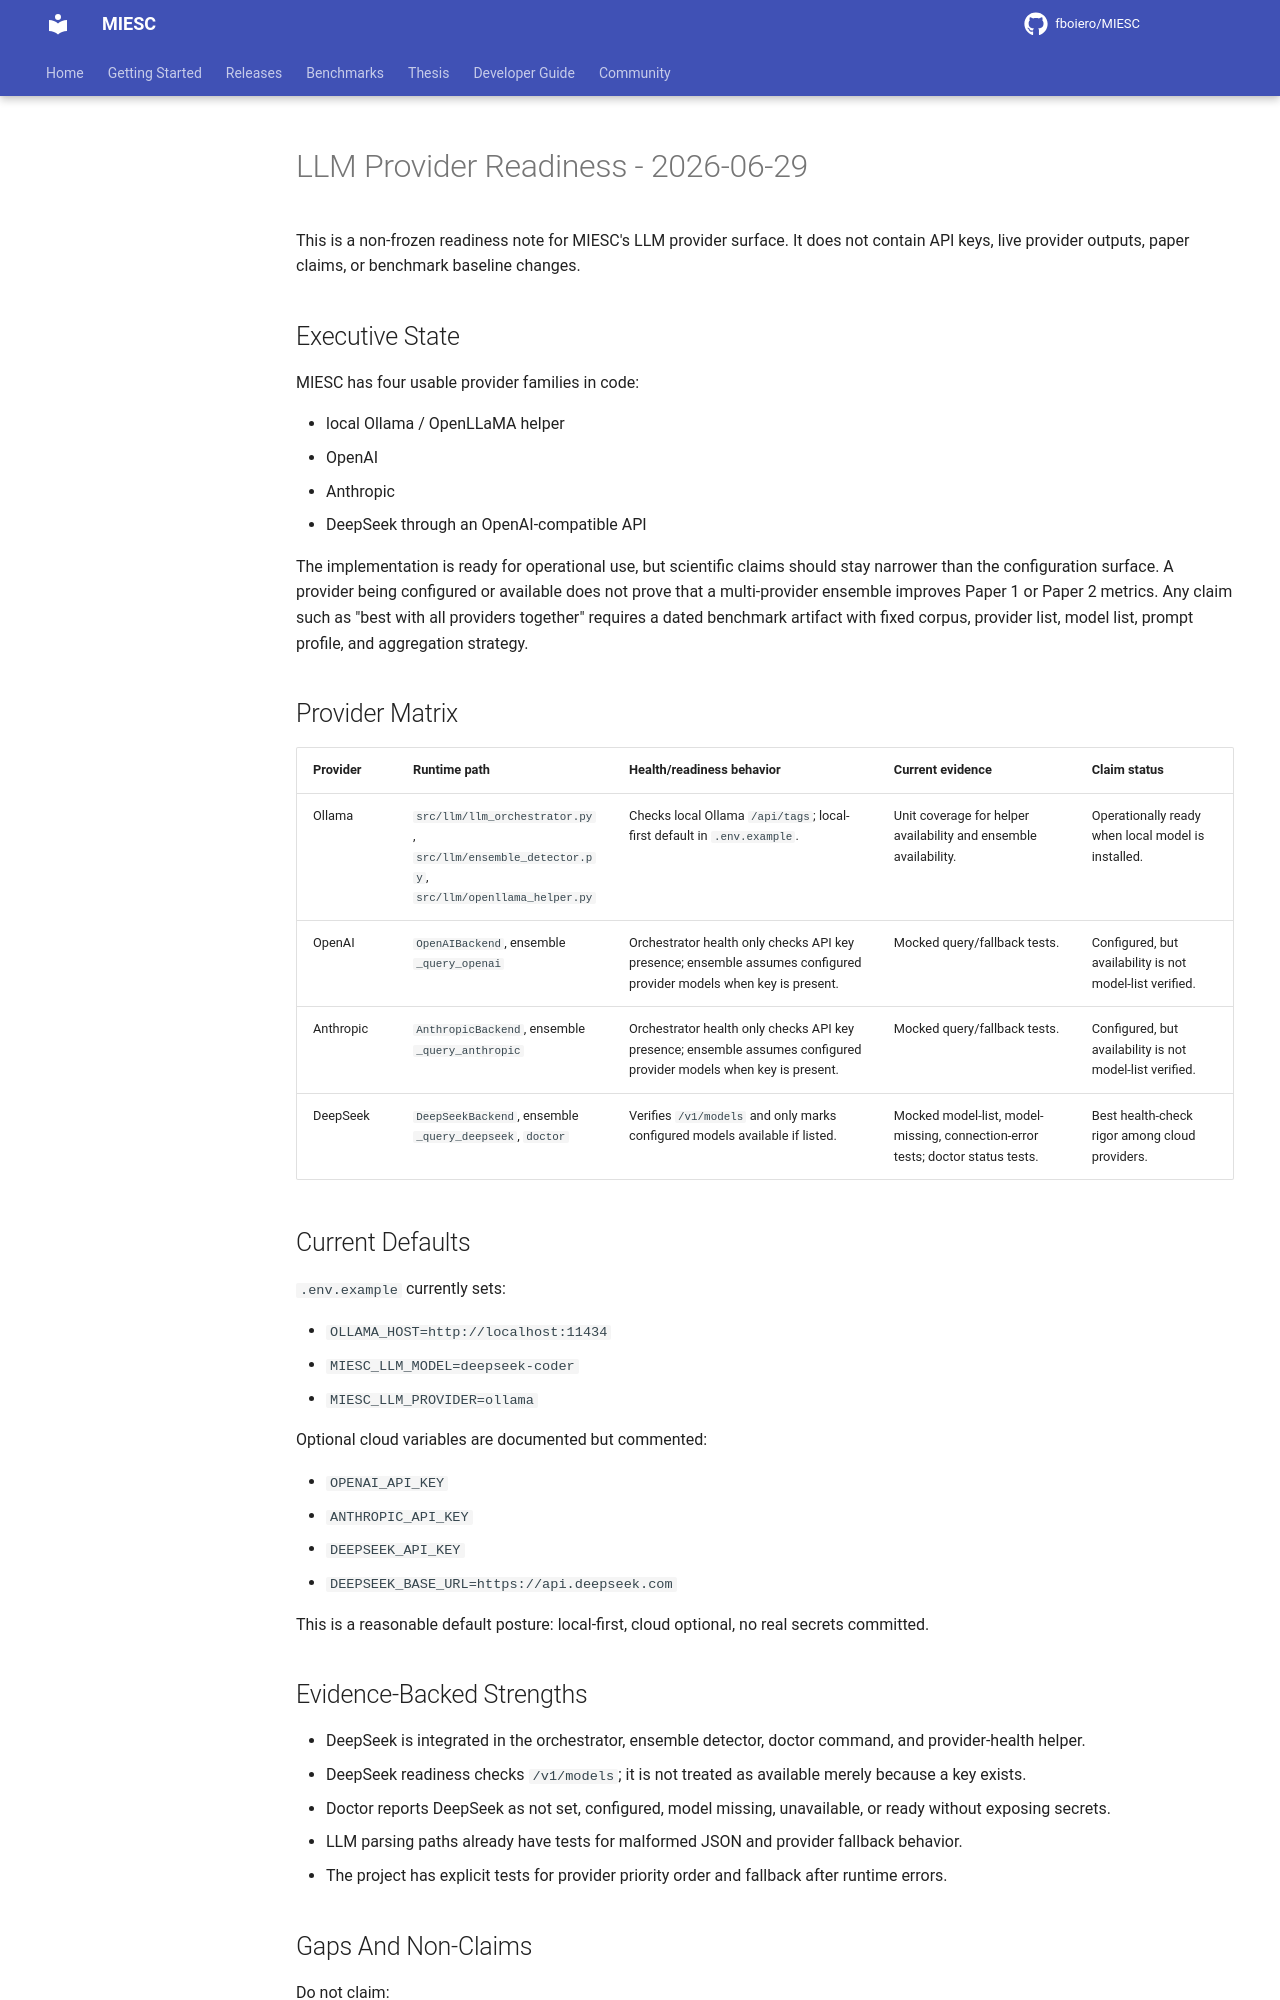

repository: fboiero/MIESC · page: archive/LLM_PROVIDER_READINESS_20260629/index.html · generator: jekyll

# LLM Provider Readiness - 2026-06-29

This is a non-frozen readiness note for MIESC's LLM provider surface. It does
not contain API keys, live provider outputs, paper claims, or benchmark baseline
changes.

## Executive State

MIESC has four usable provider families in code:

- local Ollama / OpenLLaMA helper
- OpenAI
- Anthropic
- DeepSeek through an OpenAI-compatible API

The implementation is ready for operational use, but scientific claims should
stay narrower than the configuration surface. A provider being configured or
available does not prove that a multi-provider ensemble improves Paper 1 or
Paper 2 metrics. Any claim such as "best with all providers together" requires
a dated benchmark artifact with fixed corpus, provider list, model list, prompt
profile, and aggregation strategy.

## Provider Matrix

| Provider | Runtime path | Health/readiness behavior | Current evidence | Claim status |
| --- | --- | --- | --- | --- |
| Ollama | `src/llm/llm_orchestrator.py`, `src/llm/ensemble_detector.py`, `src/llm/openllama_helper.py` | Checks local Ollama `/api/tags`; local-first default in `.env.example`. | Unit coverage for helper availability and ensemble availability. | Operationally ready when local model is installed. |
| OpenAI | `OpenAIBackend`, ensemble `_query_openai` | Orchestrator health only checks API key presence; ensemble assumes configured provider models when key is present. | Mocked query/fallback tests. | Configured, but availability is not model-list verified. |
| Anthropic | `AnthropicBackend`, ensemble `_query_anthropic` | Orchestrator health only checks API key presence; ensemble assumes configured provider models when key is present. | Mocked query/fallback tests. | Configured, but availability is not model-list verified. |
| DeepSeek | `DeepSeekBackend`, ensemble `_query_deepseek`, `doctor` | Verifies `/v1/models` and only marks configured models available if listed. | Mocked model-list, model-missing, connection-error tests; doctor status tests. | Best health-check rigor among cloud providers. |

## Current Defaults

`.env.example` currently sets:

- `OLLAMA_HOST=http://localhost:11434`
- `MIESC_LLM_MODEL=deepseek-coder`
- `MIESC_LLM_PROVIDER=ollama`

Optional cloud variables are documented but commented:

- `OPENAI_API_KEY`
- `ANTHROPIC_API_KEY`
- `DEEPSEEK_API_KEY`
- `DEEPSEEK_BASE_URL=https://api.deepseek.com`

This is a reasonable default posture: local-first, cloud optional, no real
secrets committed.

## Evidence-Backed Strengths

- DeepSeek is integrated in the orchestrator, ensemble detector, doctor command,
  and provider-health helper.
- DeepSeek readiness checks `/v1/models`; it is not treated as available merely
  because a key exists.
- Doctor reports DeepSeek as not set, configured, model missing, unavailable, or
  ready without exposing secrets.
- LLM parsing paths already have tests for malformed JSON and provider fallback
  behavior.
- The project has explicit tests for provider priority order and fallback after
  runtime errors.
